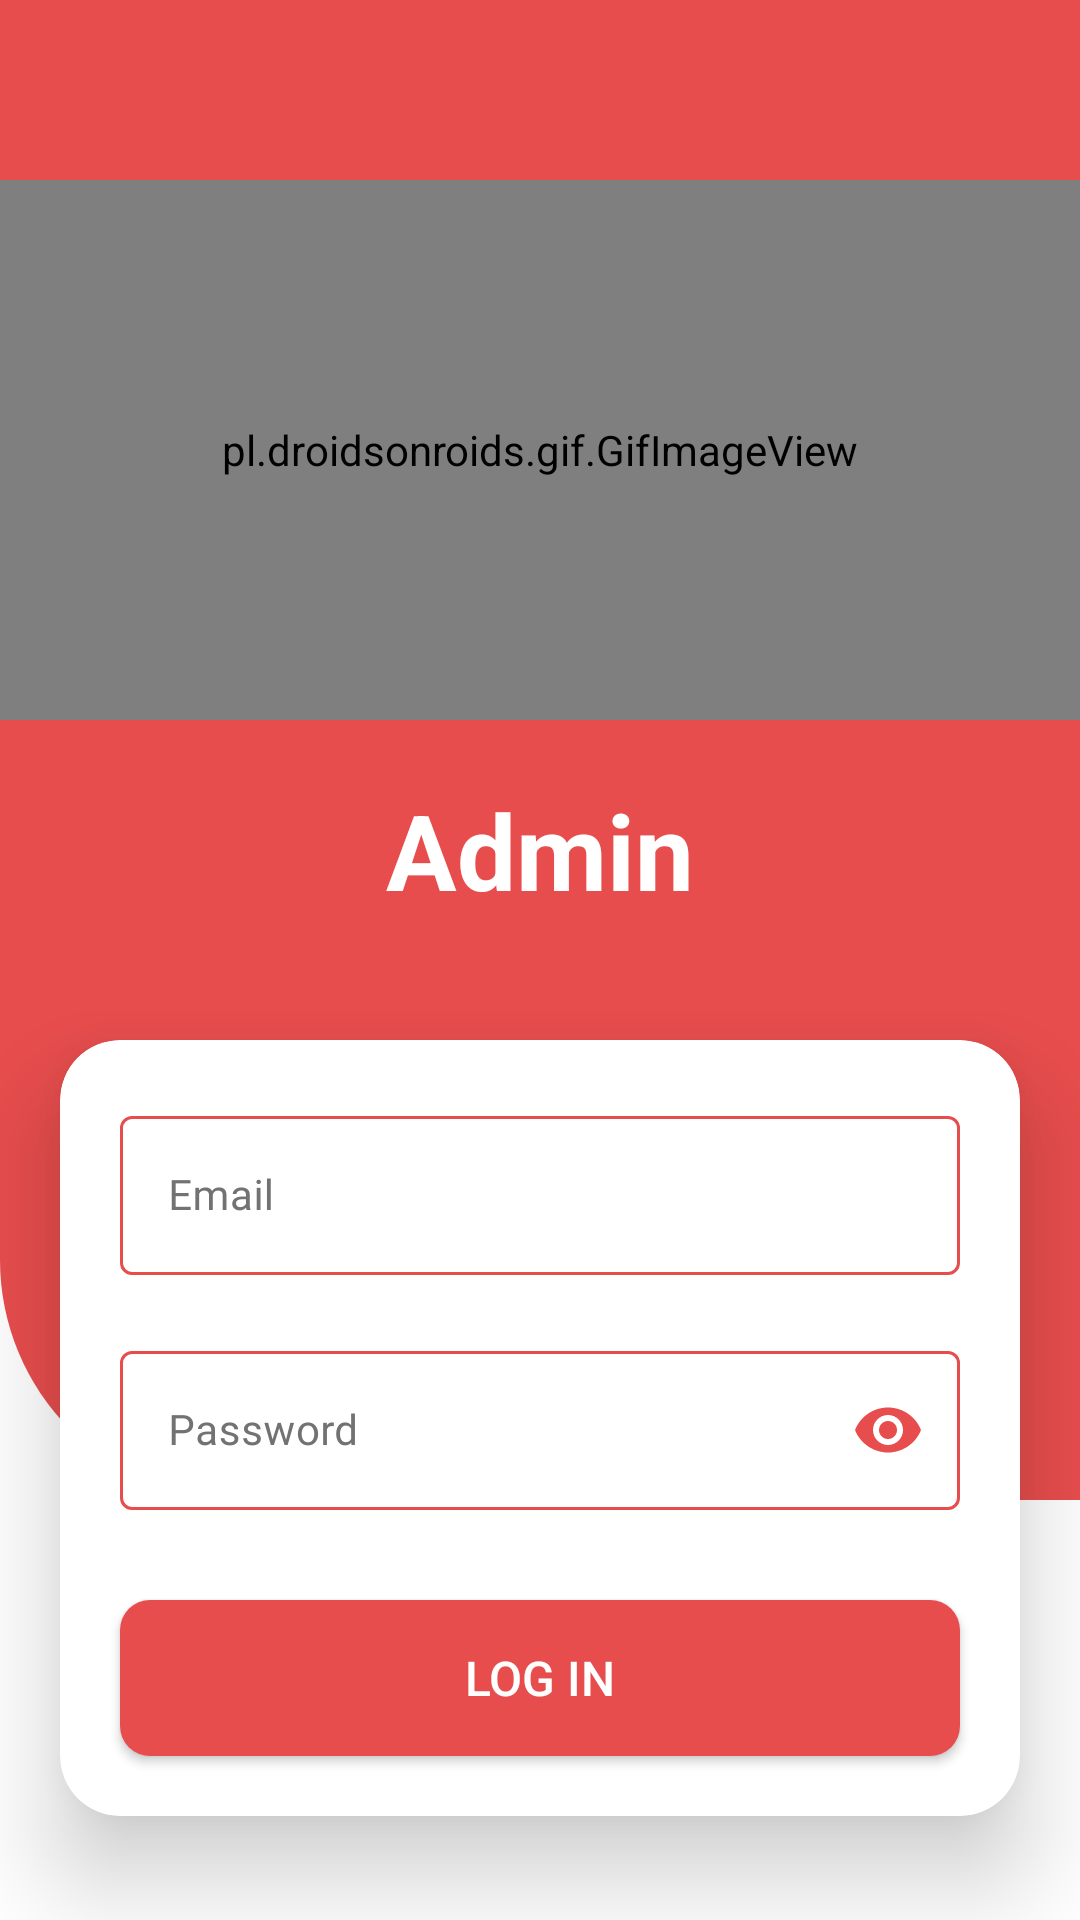

This screen was rendered from an Android layout file. Write that file and the resources it references.
<!-- AndroidManifest.xml: application theme Theme.BloodDonar -->
<!-- res/layout/activity_admin_login.xml -->
<?xml version="1.0" encoding="utf-8"?>
<androidx.constraintlayout.widget.ConstraintLayout xmlns:android="http://schemas.android.com/apk/res/android"
    xmlns:app="http://schemas.android.com/apk/res-auto"
    xmlns:tools="http://schemas.android.com/tools"
    android:layout_width="match_parent"
    android:layout_height="match_parent"
    tools:context=".admin.AdminLoginActivity">

    <ImageView
        android:id="@+id/ic_back"
        android:layout_width="match_parent"
        android:layout_height="500dp"
        android:background="@drawable/signup_card"
        app:layout_constraintTop_toTopOf="parent" />

    <pl.droidsonroids.gif.GifImageView
        android:id="@+id/gif"
        android:layout_width="0dp"
        android:layout_height="0dp"
        android:layout_marginTop="60dp"
        android:src="@drawable/ic_logo_gif"
        app:layout_constraintDimensionRatio="2:1"
        app:layout_constraintLeft_toLeftOf="parent"
        app:layout_constraintRight_toRightOf="parent"
        app:layout_constraintTop_toTopOf="parent"
        app:layout_constraintVertical_bias="0.4" />


    <TextView
        android:id="@+id/tv_login"
        android:layout_width="wrap_content"
        android:layout_height="wrap_content"
        android:layout_marginTop="20dp"
        android:elevation="10dp"
        android:gravity="center"
        android:text="Admin"
        android:textColor="@color/white"
        android:textSize="35sp"
        android:textStyle="bold"
        app:layout_constraintLeft_toLeftOf="parent"
        app:layout_constraintRight_toRightOf="parent"
        app:layout_constraintTop_toBottomOf="@+id/gif" />

    <com.google.android.material.card.MaterialCardView
        android:id="@+id/card"
        android:layout_width="match_parent"
        android:layout_height="0dp"
        android:layout_marginHorizontal="20dp"
        android:layout_marginTop="40dp"
        app:cardBackgroundColor="@color/white"
        app:cardCornerRadius="20dp"
        app:cardElevation="20dp"
        app:layout_constraintTop_toBottomOf="@+id/tv_login">

        <androidx.constraintlayout.widget.ConstraintLayout
            android:layout_width="match_parent"
            android:layout_height="wrap_content">


            <com.google.android.material.textfield.TextInputLayout
                android:id="@+id/til_email"
                style="@style/Widget.MaterialComponents.TextInputLayout.OutlinedBox"
                android:layout_width="match_parent"
                android:layout_height="wrap_content"
                android:layout_marginStart="20dp"
                android:layout_marginTop="20dp"
                android:layout_marginEnd="20dp"
                android:hint="Email"
                android:textColorHint="#727272"
                app:boxBackgroundMode="outline"
                app:boxStrokeColor="@color/selector"
                app:boxStrokeWidth="1dp"
                app:hintTextColor="#727272"
                app:layout_constraintTop_toTopOf="parent">

                <com.google.android.material.textfield.TextInputEditText
                    android:id="@+id/et_email"
                    style="@style/edit_text_2"
                    android:imeOptions="actionNext"
                    android:inputType="textEmailAddress"
                    android:textSize="14sp" />

            </com.google.android.material.textfield.TextInputLayout>


            <com.google.android.material.textfield.TextInputLayout
                android:id="@+id/til_password"
                style="@style/Widget.MaterialComponents.TextInputLayout.OutlinedBox"
                android:layout_width="match_parent"
                android:layout_height="wrap_content"
                android:layout_marginHorizontal="20dp"
                android:layout_marginVertical="20dp"
                android:hint="Password"
                android:textColorHint="#727272"
                app:boxBackgroundMode="outline"
                app:boxStrokeColor="@color/selector"
                app:boxStrokeWidth="1dp"
                app:hintTextColor="#727272"
                app:layout_constraintTop_toBottomOf="@+id/til_email"
                app:passwordToggleEnabled="true"
                app:passwordToggleTint="@color/red">

                <com.google.android.material.textfield.TextInputEditText
                    android:id="@+id/et_password"
                    style="@style/edit_text_2"
                    android:imeOptions="actionSend"
                    android:inputType="textPassword"
                    android:textSize="14sp" />

            </com.google.android.material.textfield.TextInputLayout>

            <androidx.appcompat.widget.AppCompatButton
                android:id="@+id/login_submit_button"
                android:layout_width="match_parent"
                android:layout_height="52dp"
                android:layout_marginHorizontal="20dp"
                android:layout_marginTop="30dp"
                android:layout_marginBottom="20dp"
                android:background="@drawable/btn_login"
                android:text="Log In"
                android:textColor="@color/white"
                android:textSize="16sp"
                app:layout_constraintBottom_toBottomOf="parent"
                app:layout_constraintTop_toBottomOf="@+id/til_password" />

        </androidx.constraintlayout.widget.ConstraintLayout>

    </com.google.android.material.card.MaterialCardView>

</androidx.constraintlayout.widget.ConstraintLayout>
<!-- resources referenced by this layout -->
<resources>
  <color name="red">#E84D4D</color>
  <color name="white">#FFFFFFFF</color>
  <!-- drawable btn_login (drawable-v24) -->
  <?xml version="1.0" encoding="utf-8"?>
  <shape xmlns:android="http://schemas.android.com/apk/res/android"
      android:shape="rectangle">
  
  
      <corners android:radius="10dp"/>
      <solid android:color="@color/red"/>
  
  </shape>
  <!-- drawable ic_logo_gif: gif bitmap (drawable, 310482 bytes) -->
  <!-- drawable signup_card (drawable) -->
  <?xml version="1.0" encoding="utf-8"?>
  <shape xmlns:android="http://schemas.android.com/apk/res/android"
      android:shape="rectangle">
  
  
      <solid android:color="@color/red"/>
  
      <corners android:bottomLeftRadius="80dp"/>
  
  </shape>
  <style name="edit_text_2">
          <item name="android:textColor">@color/black</item>
          <item name="android:layout_width">match_parent</item>
          <item name="android:layout_height">wrap_content</item>
          <item name="android:textCursorDrawable">@drawable/edit_text_red_cursor</item>
          <item name="android:background">@null</item>
          <item name="android:lines">1</item>
          <item name="textSize">14sp</item>
          <item name="android:radius">60dp</item>
          <item name="android:fontFamily">@font/roboto_regular</item>
      </style>
  <style name="Theme.BloodDonar" parent="Theme.MaterialComponents.Light.NoActionBar">
          
          <item name="colorPrimary">@color/purple_500</item>
          <item name="colorPrimaryVariant">@color/purple_700</item>
          <item name="colorOnPrimary">@color/white</item>
          
          <item name="colorSecondary">@color/teal_200</item>
          <item name="colorSecondaryVariant">@color/teal_700</item>
          <item name="colorOnSecondary">@color/black</item>
          
          <item name="android:statusBarColor" tools:targetApi="l">?attr/colorPrimaryVariant</item>
          <item name="switchStyle">@style/Widget.App.Switch</item>
          
      </style>
  <color name="black">#FF000000</color>
  <!-- drawable edit_text_red_cursor (drawable-v24) -->
  <?xml version="1.0" encoding="utf-8"?>
  <shape xmlns:android="http://schemas.android.com/apk/res/android" >
      <size android:width="1.5dp" />
      <solid android:color="@color/red"  />
  </shape>
  <color name="purple_500">#FF6200EE</color>
  <color name="purple_700">#FF3700B3</color>
  <color name="teal_200">#FF03DAC5</color>
  <color name="teal_700">#FF018786</color>
  <style name="Widget.App.Switch" parent="Widget.MaterialComponents.CompoundButton.Switch">
          <item name="materialThemeOverlay">@style/ThemeOverlay.App.Switch</item>
      </style>
  <style name="ThemeOverlay.App.Switch" parent="">
          <item name="colorOnSurface">@color/red</item>
          <item name="colorSecondary">@color/green</item>
      </style>
  <color name="green">#4EFF00</color>
</resources>
